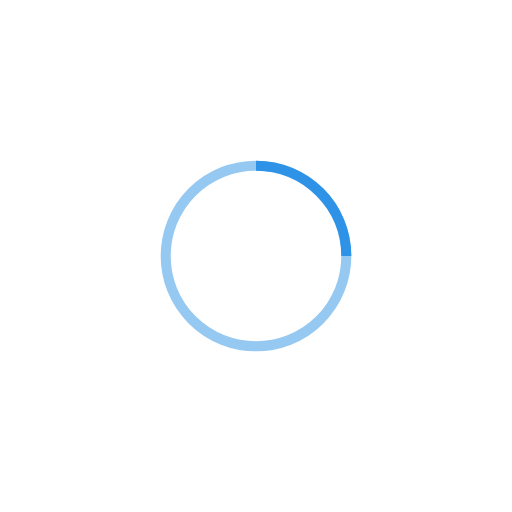
t = 0.00 s
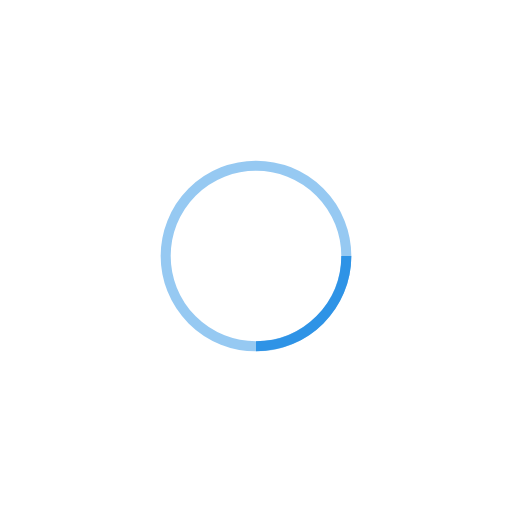
t = 0.25 s
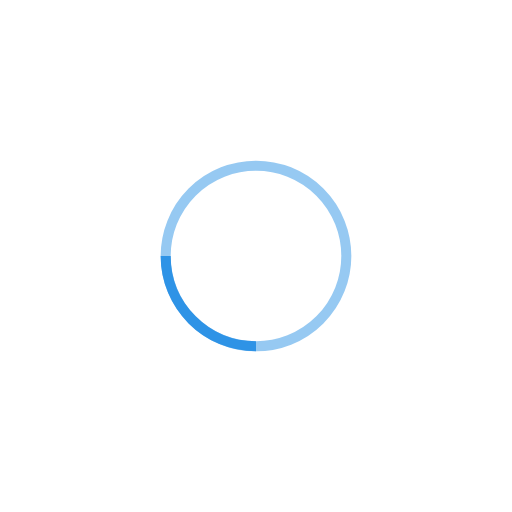
t = 0.50 s
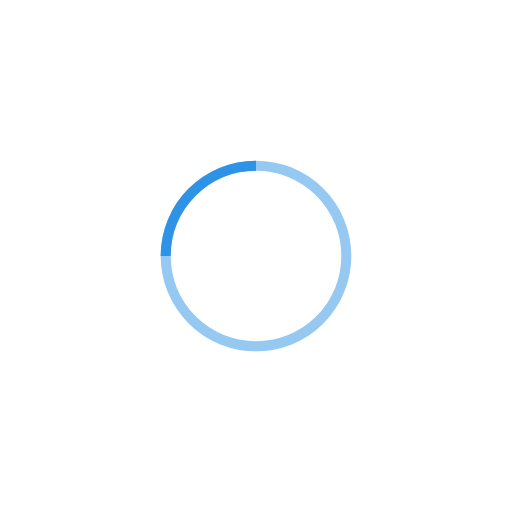
t = 0.75 s

The animated SVG that drew these frames (rendered in a browser with its animation timeline set to each time). Animation: 1 SMIL element (animateTransform=1); one cycle of 1.00 s, repeats indefinitely.

<?xml version="1.0" encoding="utf-8"?>
<!-- Generator: Adobe Illustrator 16.0.3, SVG Export Plug-In . SVG Version: 6.00 Build 0)  -->
<!DOCTYPE svg PUBLIC "-//W3C//DTD SVG 1.1//EN" "http://www.w3.org/Graphics/SVG/1.1/DTD/svg11.dtd">
<svg version="1.1" id="レイヤー_1" xmlns="http://www.w3.org/2000/svg" xmlns:xlink="http://www.w3.org/1999/xlink" x="0px"
	 y="0px" width="102.047px" height="102.047px" viewBox="-32.023 -32.023 102.047 102.047"
	 enable-background="new -32.023 -32.023 102.047 102.047" xml:space="preserve">
<g>
	<g transform="translate(1 1)">
		<circle fill="none" stroke="#2E93E6" stroke-width="2" stroke-opacity="0.5" cx="18" cy="18" r="18"/>
		<path fill="none" stroke="#2E93E6" stroke-width="2" d="M36,18c0-9.94-8.061-18-18-18		">
<animateTransform  type="rotate" fill="remove" to="360 18 18" from="0 18 18" restart="always" additive="replace" accumulate="none" repeatCount="indefinite" calcMode="linear" dur="1s" attributeName="transform">
				</animateTransform>
		</path>
	</g>
</g>
</svg>
